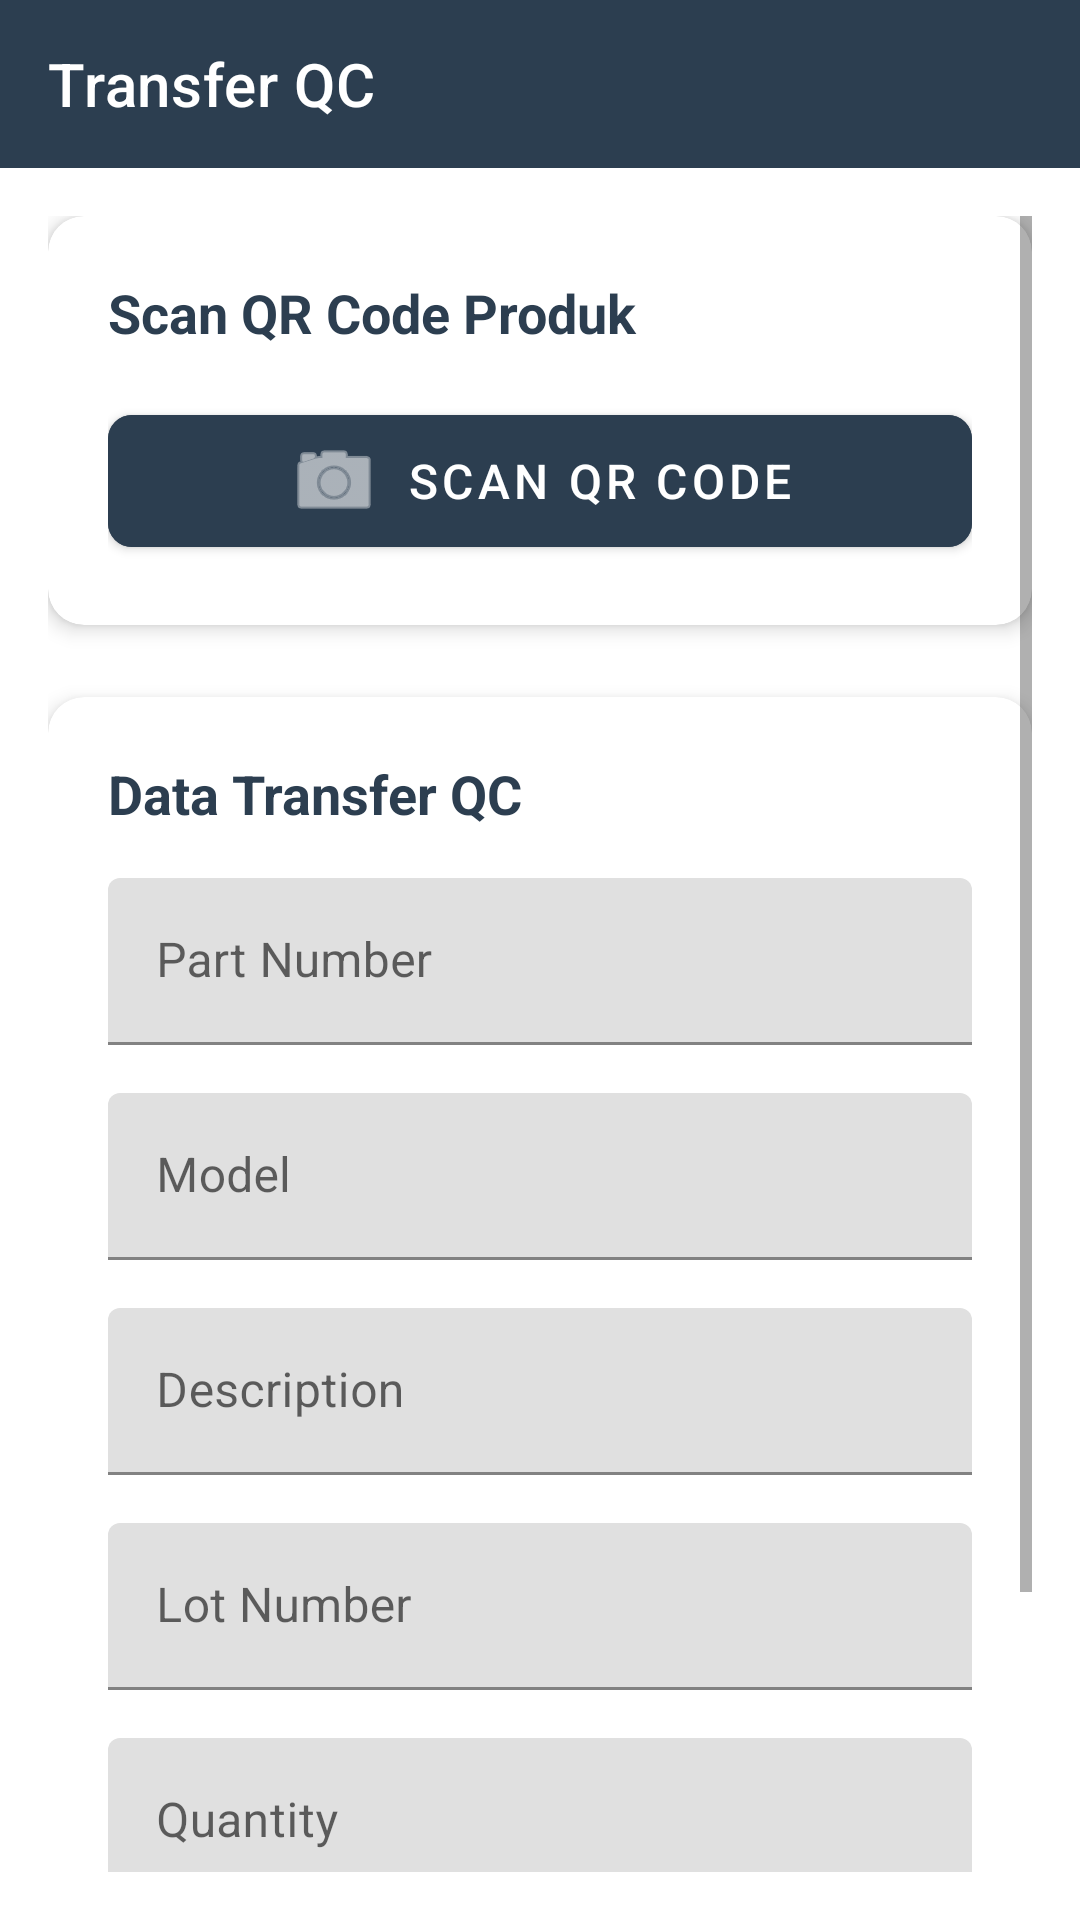

Produce the Android XML layout that renders to this screen, including the resource entries it uses.
<!-- AndroidManifest.xml: activity theme Theme.System.NoActionBar -->
<!-- res/layout/activity_transfer_qc.xml -->
<?xml version="1.0" encoding="utf-8"?>
<LinearLayout xmlns:android="http://schemas.android.com/apk/res/android"
    xmlns:app="http://schemas.android.com/apk/res-auto"
    android:layout_width="match_parent"
    android:layout_height="match_parent"
    android:orientation="vertical"
    android:background="@color/white">

    
    <com.google.android.material.appbar.MaterialToolbar
        android:id="@+id/toolbar"
        android:layout_width="match_parent"
        android:layout_height="?attr/actionBarSize"
        android:background="@color/primary_color"
        app:title="Transfer QC"
        app:titleTextColor="@android:color/white" />

    <ScrollView
        android:layout_width="match_parent"
        android:layout_height="match_parent"
        android:padding="16dp">

        <LinearLayout
            android:layout_width="match_parent"
            android:layout_height="wrap_content"
            android:orientation="vertical">

            
            <com.google.android.material.card.MaterialCardView
                android:layout_width="match_parent"
                android:layout_height="wrap_content"
                android:layout_marginBottom="24dp"
                app:cardCornerRadius="12dp"
                app:cardElevation="4dp">

                <LinearLayout
                    android:layout_width="match_parent"
                    android:layout_height="wrap_content"
                    android:orientation="vertical"
                    android:padding="20dp">

                    <TextView
                        android:layout_width="match_parent"
                        android:layout_height="wrap_content"
                        android:text="Scan QR Code Produk"
                        android:textColor="@color/primary_color"
                        android:textSize="18sp"
                        android:textStyle="bold"
                        android:layout_marginBottom="16dp" />

                    <com.google.android.material.button.MaterialButton
                        android:id="@+id/btnScanQR"
                        android:layout_width="match_parent"
                        android:layout_height="56dp"
                        android:text="SCAN QR CODE"
                        android:textColor="@android:color/white"
                        android:textSize="16sp"
                        android:backgroundTint="@color/primary_color"
                        app:cornerRadius="8dp"
                        app:icon="@android:drawable/ic_menu_camera"
                        app:iconGravity="textStart" />

                </LinearLayout>

            </com.google.android.material.card.MaterialCardView>

            
            <com.google.android.material.card.MaterialCardView
                android:layout_width="match_parent"
                android:layout_height="wrap_content"
                android:layout_marginBottom="24dp"
                app:cardCornerRadius="12dp"
                app:cardElevation="4dp">

                <LinearLayout
                    android:layout_width="match_parent"
                    android:layout_height="wrap_content"
                    android:orientation="vertical"
                    android:padding="20dp">

                    <TextView
                        android:layout_width="match_parent"
                        android:layout_height="wrap_content"
                        android:text="Data Transfer QC"
                        android:textColor="@color/primary_color"
                        android:textSize="18sp"
                        android:textStyle="bold"
                        android:layout_marginBottom="16dp" />

                    
                    <com.google.android.material.textfield.TextInputLayout
                        android:layout_width="match_parent"
                        android:layout_height="wrap_content"
                        android:layout_marginBottom="16dp"
                        android:hint="Part Number"
                        app:boxStrokeColor="@color/primary_color"
                        app:hintTextColor="@color/primary_color">

                        <com.google.android.material.textfield.TextInputEditText
                            android:id="@+id/etPartnumber"
                            android:layout_width="match_parent"
                            android:layout_height="wrap_content"
                            android:inputType="text" />

                    </com.google.android.material.textfield.TextInputLayout>

                    
                    <com.google.android.material.textfield.TextInputLayout
                        android:layout_width="match_parent"
                        android:layout_height="wrap_content"
                        android:layout_marginBottom="16dp"
                        android:hint="Model"
                        app:boxStrokeColor="@color/primary_color"
                        app:hintTextColor="@color/primary_color">

                        <com.google.android.material.textfield.TextInputEditText
                            android:id="@+id/etModel"
                            android:layout_width="match_parent"
                            android:layout_height="wrap_content"
                            android:inputType="text" />

                    </com.google.android.material.textfield.TextInputLayout>

                    
                    <com.google.android.material.textfield.TextInputLayout
                        android:layout_width="match_parent"
                        android:layout_height="wrap_content"
                        android:layout_marginBottom="16dp"
                        android:hint="Description"
                        app:boxStrokeColor="@color/primary_color"
                        app:hintTextColor="@color/primary_color">

                        <com.google.android.material.textfield.TextInputEditText
                            android:id="@+id/etDescription"
                            android:layout_width="match_parent"
                            android:layout_height="wrap_content"
                            android:inputType="text" />

                    </com.google.android.material.textfield.TextInputLayout>

                    
                    <com.google.android.material.textfield.TextInputLayout
                        android:layout_width="match_parent"
                        android:layout_height="wrap_content"
                        android:layout_marginBottom="16dp"
                        android:hint="Lot Number"
                        app:boxStrokeColor="@color/primary_color"
                        app:hintTextColor="@color/primary_color">

                        <com.google.android.material.textfield.TextInputEditText
                            android:id="@+id/etLotNumber"
                            android:layout_width="match_parent"
                            android:layout_height="wrap_content"
                            android:inputType="text" />

                    </com.google.android.material.textfield.TextInputLayout>

                    
                    <com.google.android.material.textfield.TextInputLayout
                        android:layout_width="match_parent"
                        android:layout_height="wrap_content"
                        android:layout_marginBottom="24dp"
                        android:hint="Quantity"
                        app:boxStrokeColor="@color/primary_color"
                        app:hintTextColor="@color/primary_color">

                        <com.google.android.material.textfield.TextInputEditText
                            android:id="@+id/etQuantity"
                            android:layout_width="match_parent"
                            android:layout_height="wrap_content"
                            android:inputType="number" />

                    </com.google.android.material.textfield.TextInputLayout>

                    
                    <com.google.android.material.button.MaterialButton
                        android:id="@+id/btnSubmit"
                        android:layout_width="match_parent"
                        android:layout_height="56dp"
                        android:text="Submit Transfer QC"
                        android:textColor="@android:color/white"
                        android:textSize="16sp"
                        android:backgroundTint="@color/primary_color"
                        app:cornerRadius="8dp"
                        app:icon="@android:drawable/ic_menu_send"
                        app:iconGravity="textStart" />

                </LinearLayout>

            </com.google.android.material.card.MaterialCardView>

        </LinearLayout>

    </ScrollView>

</LinearLayout>
<!-- resources referenced by this layout -->
<resources>
  <color name="primary_color">#2C3E50</color>
  <color name="white">#FFFFFFFF</color>
  <style name="Theme.System.NoActionBar">
          <item name="windowActionBar">false</item>
          <item name="windowNoTitle">true</item>
      </style>
</resources>
